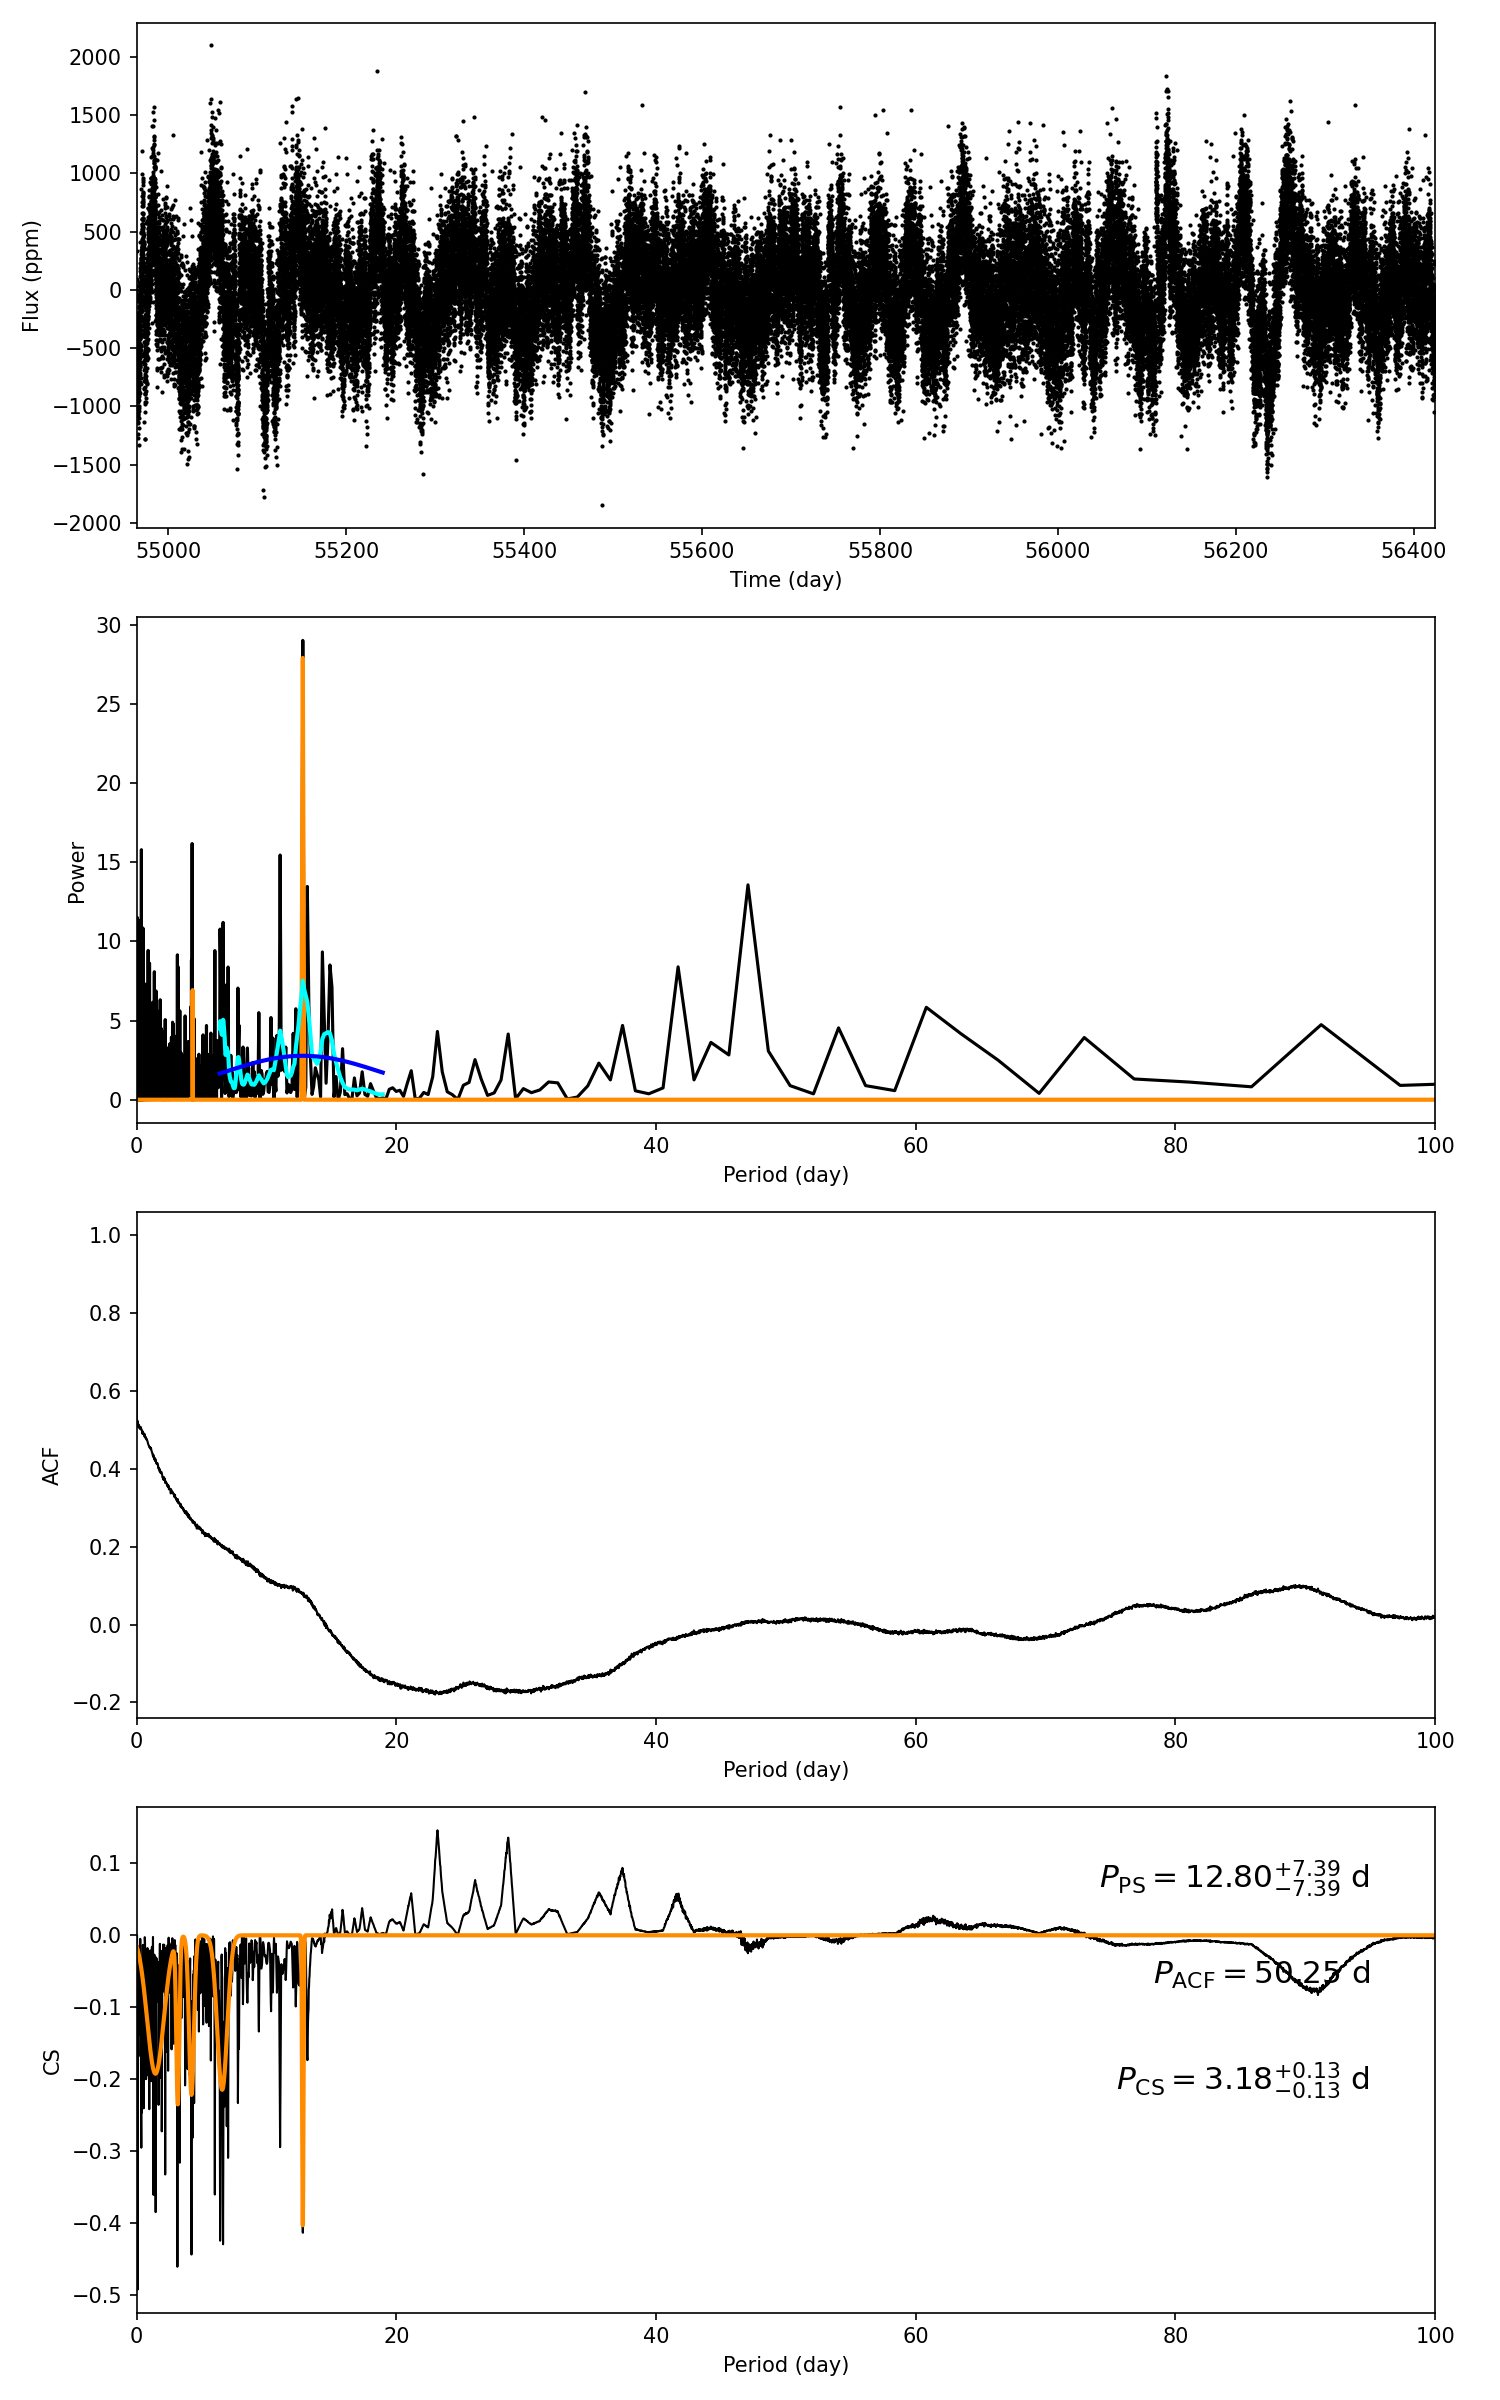

Source data for this figure (header and first rows):
target_id, prot_ps, prot_acf, prot_cs, e_prot_ps, E_prot_ps, e_prot_acf, E_prot_acf, e_prot_cs, E_prot_cs, sph_ps, sph_acf, sph_cs, e_sph_ps, e_sph_acf, e_sph_cs, h_ps, fa_prob_ps, hacf, gacf, hcs
7627739, 12.8, 50.25, 3.178, 7.389, 7.389, -1.0, -1.0, 0.1344, 0.1344, 415.8, 427.4, 358.4, 54.13, 27.32, 45.94, 29.02, 2.4905661554447527e-13, 0.08938, 0.01022, 0.146
